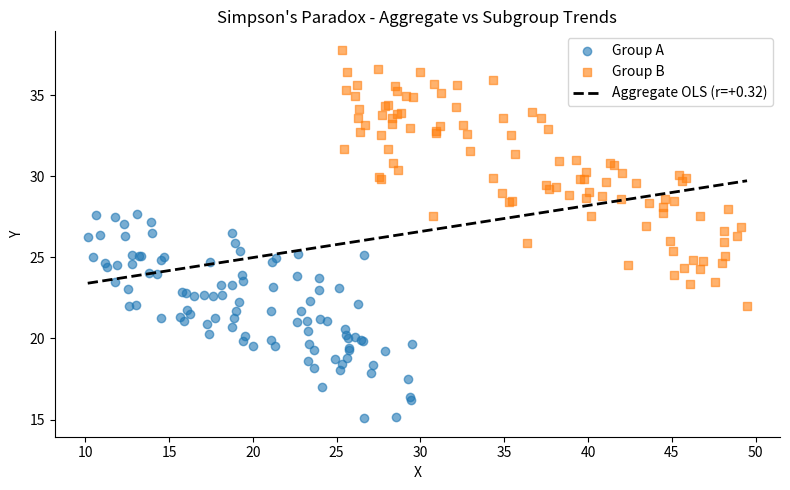

This figure's Python source:
#!/usr/bin/env python3
# ======================================================================
# 20_causal_01_confounding_and_spurious_correlation.py
# ======================================================================
# Simulate three classic pitfalls that make correlation ≠ causation:
# 1. Confounding variable (omitted variable bias).
# 2. Spurious correlation driven by a common cause.
# 3. Simpson's paradox — aggregate vs subgroup trends reverse.
#
# Source:  Concept adapted from *Introduction to Statistics with Python*
#          and the course's Chapter 12 material.
# ======================================================================

import matplotlib.pyplot as plt
import numpy as np
from scipy import stats

np.random.seed(21)


def demo_confounding():
    """Show how a confounding variable Z can create a misleading X-Y correlation."""
    n = 300
    Z = np.random.randn(n)              # confounder
    X = 0.6 * Z + np.random.randn(n) * 0.5
    Y = 0.8 * Z + np.random.randn(n) * 0.5   # Y depends on Z, not X

    r_xy, _ = stats.pearsonr(X, Y)
    # Partial correlation controlling for Z
    r_xz, _ = stats.pearsonr(X, Z)
    r_yz, _ = stats.pearsonr(Y, Z)
    r_partial = (r_xy - r_xz * r_yz) / np.sqrt((1 - r_xz**2) * (1 - r_yz**2))

    print("1. Confounding variable")
    print(f"   Pearson r(X, Y)          = {r_xy:.3f}")
    print(f"   Partial r(X, Y | Z)      = {r_partial:.3f}")
    print(f"   -> After controlling for Z the association nearly vanishes.\n")


def demo_simpsons_paradox():
    """Demonstrate Simpson's paradox: aggregate trend reverses within subgroups."""
    rng = np.random.default_rng(42)

    # Two subgroups with different baselines
    n_a, n_b = 100, 100
    x_a = rng.uniform(10, 30, n_a)
    y_a = -0.4 * x_a + 30 + rng.normal(0, 2, n_a)

    x_b = rng.uniform(25, 50, n_b)
    y_b = -0.4 * x_b + 45 + rng.normal(0, 2, n_b)

    x_all = np.concatenate([x_a, x_b])
    y_all = np.concatenate([y_a, y_b])

    r_all, _  = stats.pearsonr(x_all, y_all)
    r_a, _    = stats.pearsonr(x_a, y_a)
    r_b, _    = stats.pearsonr(x_b, y_b)

    print("2. Simpson's paradox")
    print(f"   Aggregate  r = {r_all:+.3f}  (positive!)")
    print(f"   Subgroup A r = {r_a:+.3f}  (negative)")
    print(f"   Subgroup B r = {r_b:+.3f}  (negative)")
    print(f"   -> Within every subgroup the relationship is negative,\n"
          f"     but aggregating flips the sign.\n")

    fig, ax = plt.subplots(figsize=(8, 5))
    ax.scatter(x_a, y_a, label='Group A', alpha=0.6)
    ax.scatter(x_b, y_b, label='Group B', alpha=0.6, marker='s')
    # Aggregate regression line
    slope, intercept = np.polyfit(x_all, y_all, 1)
    xs = np.linspace(x_all.min(), x_all.max(), 100)
    ax.plot(xs, slope * xs + intercept, 'k--', linewidth=2,
            label=f'Aggregate OLS (r={r_all:+.2f})')
    ax.set_xlabel('X')
    ax.set_ylabel('Y')
    ax.set_title("Simpson's Paradox - Aggregate vs Subgroup Trends")
    ax.legend()
    ax.spines['top'].set_visible(False)
    ax.spines['right'].set_visible(False)
    plt.tight_layout()
    plt.show()


def main():
    print("=" * 60)
    print("Causal Inference Simulations")
    print("=" * 60 + "\n")
    demo_confounding()
    demo_simpsons_paradox()


if __name__ == "__main__":
    main()
